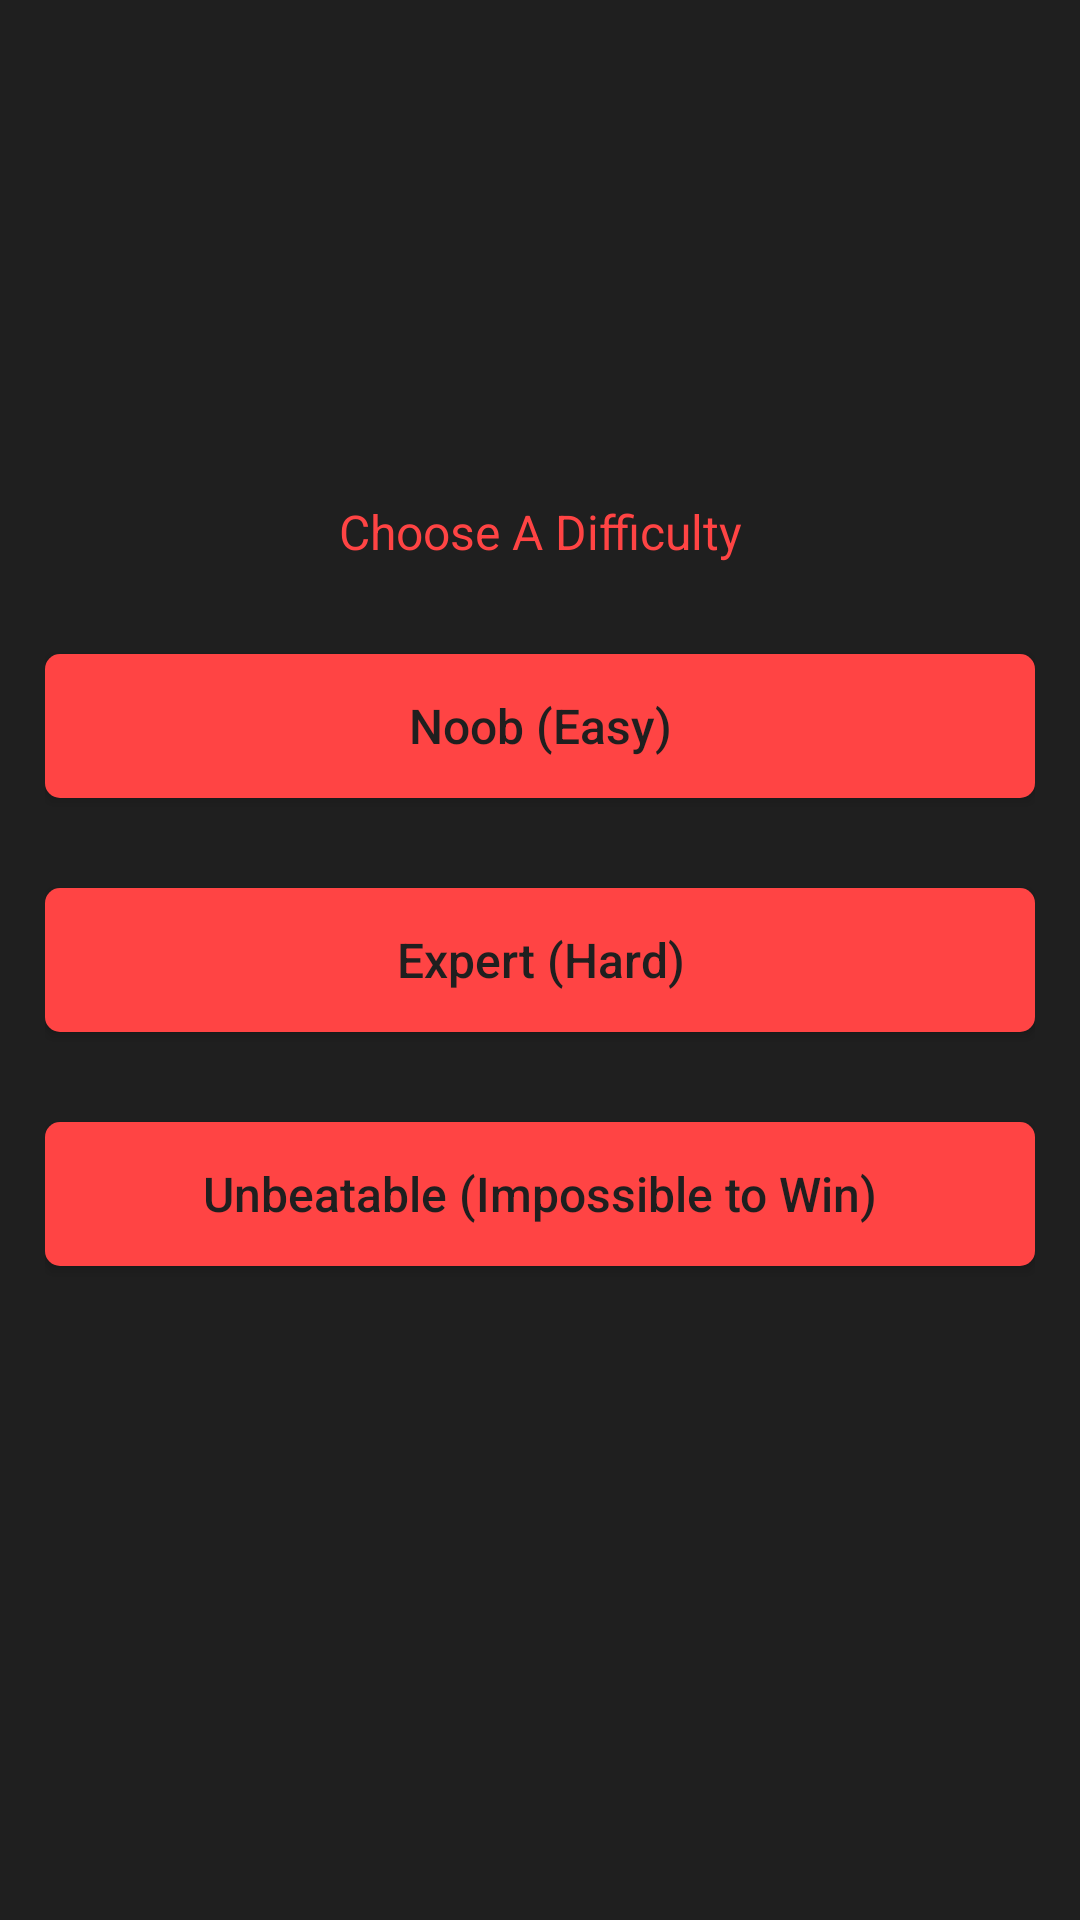

Android layout source for this screen:
<!-- AndroidManifest.xml: application theme AppTheme -->
<!-- res/layout/activity_level.xml -->
<?xml version="1.0" encoding="utf-8"?>

<android.support.constraint.ConstraintLayout
    xmlns:android="http://schemas.android.com/apk/res/android"
    xmlns:app="http://schemas.android.com/apk/res-auto"
    xmlns:tools="http://schemas.android.com/tools"
    android:id="@+id/activity_level"
    android:layout_width="match_parent"
    android:layout_height="match_parent"
    android:orientation="vertical"
    android:padding="15dp"
    android:background="@color/black_overlay"
    tools:context="com.tayon.xvso.LevelActivity">

    <TextView
        android:id="@+id/txtLevel"
        android:layout_width="match_parent"
        android:layout_height="wrap_content"
        android:layout_marginBottom="30dp"
        android:text="@string/difficulty"
        android:textSize="16sp"
        android:textAlignment="center"
        android:textColor="#ffff4444"
        app:layout_constraintBottom_toTopOf="@+id/btnBeat" />

    <Button
        android:id="@+id/btnBeat"
        android:layout_width="match_parent"
        android:layout_height="wrap_content"
        android:layout_marginBottom="30dp"
        android:background="@drawable/button_custom"
        android:text="@string/noob_easy"
        android:textSize="16sp"
        android:textAllCaps="false"
        android:textColor="@color/black_overlay"
        app:layout_constraintBottom_toTopOf="@+id/btnNormal" />

    <Button
        android:id="@+id/btnNormal"
        android:layout_width="match_parent"
        android:layout_height="wrap_content"
        android:layout_marginBottom="8dp"
        android:layout_marginTop="8dp"
        android:background="@drawable/button_custom"
        android:text="@string/expert_hard"
        android:textSize="16sp"
        android:textAllCaps="false"
        android:textColor="@color/black_overlay"
        app:layout_constraintBottom_toBottomOf="parent"
        app:layout_constraintTop_toTopOf="parent" />

    <Button
        android:id="@+id/btnUnbeat"
        android:layout_width="match_parent"
        android:layout_height="wrap_content"
        android:layout_marginTop="30dp"
        android:background="@drawable/button_custom"
        android:text="@string/unbeatable_impossible_to_win"
        android:textSize="16sp"
        android:textAllCaps="false"
        android:textColor="@color/black_overlay"
        app:layout_constraintTop_toBottomOf="@+id/btnNormal" />

</android.support.constraint.ConstraintLayout>
<!-- resources referenced by this layout -->
<resources>
  <color name="black_overlay">#1f1f1f</color>
  <!-- drawable button_custom (drawable) -->
  <?xml version="1.0" encoding="utf-8"?>
  
  <selector xmlns:android="http://schemas.android.com/apk/res/android">
  
      <item
          android:state_pressed="true">
          <ripple android:color="#32CD32" />
          <corners android:radius="5dip" />
      </item>
  
      <item>
          <shape>
              <solid android:color="#ffff4444" />
              <corners android:radius="5dip"/>
          </shape>
      </item>
  
  </selector>
  <string name="difficulty">Choose A Difficulty</string>
  <string name="expert_hard">Expert (Hard)</string>
  <string name="noob_easy">Noob (Easy)</string>
  <string name="unbeatable_impossible_to_win">Unbeatable (Impossible to Win)</string>
  <style name="AppTheme" parent="Theme.AppCompat.Light.NoActionBar">
          
          <item name="colorPrimary">@color/colorPrimary</item>
          <item name="colorPrimaryDark">@color/colorPrimaryDark</item>
          <item name="colorAccent">@color/colorAccent</item>
          <item name="android:windowEnableSplitTouch">false</item>
          <item name="android:splitMotionEvents">false</item>
      </style>
  <color name="colorPrimary">#fb3958</color>
  <color name="colorPrimaryDark">#423e3e</color>
  <color name="colorAccent">#3b5998</color>
</resources>
